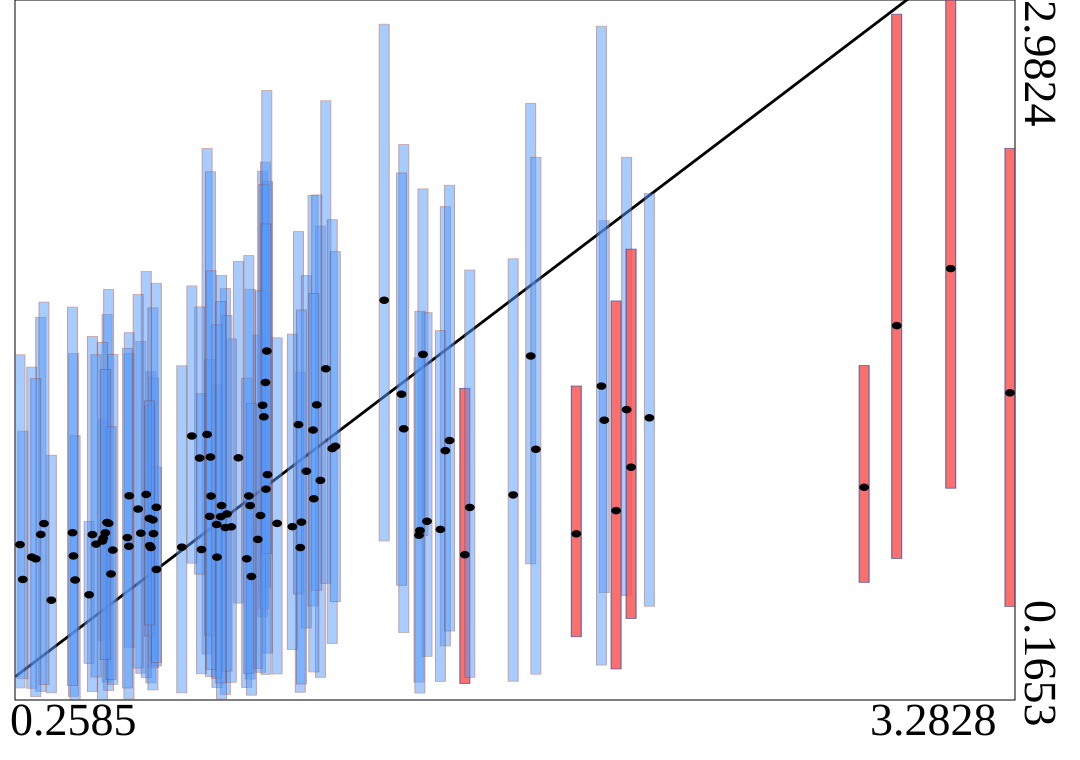

Data behind this chart, as committed beside it:
truth	estimates	95HPDlow	95HPDup
1.819	1.55	0.7133	2.567
1.618	0.7499	0.232	1.42
0.8302	1.234	0.3502	2.385
0.9999	1.351	0.5019	2.294
1.558	1.169	0.3829	2.151
2.044	1.291	0.5971	2.094
0.9259	1.14	0.5555	1.93
2.937	1.672	0.7353	2.925
0.8132	0.7709	0.2708	1.398
0.8861	0.8593	0.1879	1.821
1.115	0.7788	0.1967	1.484
1.091	0.8629	0.3685	1.638
1.176	1.049	0.2566	2.073
0.8403	1.143	0.2599	2.291
0.6278	0.8367	0.273	1.608
0.6586	0.7789	0.2341	1.487
1.193	1.498	0.6348	2.577
0.322	0.8315	0.1998	1.706
1.008	1.443	0.6196	2.33
0.8074	1.139	0.6719	1.747
0.5924	0.9871	0.3763	1.643
1.49	1.556	0.8265	2.222
1.633	0.9403	0.2568	1.896
0.6663	0.8349	0.2949	1.463
0.8604	0.7404	0.216	1.435
0.9851	0.8117	0.2918	1.634
1.502	0.8846	0.3412	1.724
0.9617	0.9478	0.2495	1.818
3.102	1.902	1.018	2.982
0.2945	0.7406	0.2126	1.505
0.5132	0.8167	0.4044	1.296
1.109	1.274	0.592	2.05
1.835	1.174	0.2694	2.35
1.015	1.072	0.3541	2.251
0.2672	0.6505	0.2511	1.247
2.112	1.334	0.5857	2.35
0.8743	0.9478	0.1697	1.874
0.753	0.7805	0.1941	1.51
0.3544	0.5671	0.1941	1.15
1.133	1.086	0.4551	1.873
0.4799	0.8311	0.1994	1.629
0.7837	1.228	0.7162	1.832
0.4219	0.7451	0.1803	1.559
1.431	1.257	0.4371	2.401
0.9041	0.8623	0.2368	1.618
2.125	1.102	0.4937	1.98
1.004	1.305	0.5349	2.24
0.9512	0.7336	0.2162	1.46
1.543	0.8519	0.2402	1.652
0.9932	0.9079	0.277	1.812
1.154	1.252	0.5436	2.196
0.6443	0.9926	0.256	1.89
0.5247	0.8798	0.2374	1.717
1.424	1.396	0.6272	2.286
1.371	1.774	0.8054	2.885
0.5914	0.7841	0.1695	1.559
0.3319	0.8753	0.2276	1.767
1.478	0.8283	0.2376	1.542
1.013	1.57	0.7556	2.618
0.5867	0.8188	0.2138	1.581
... 40 more rows
